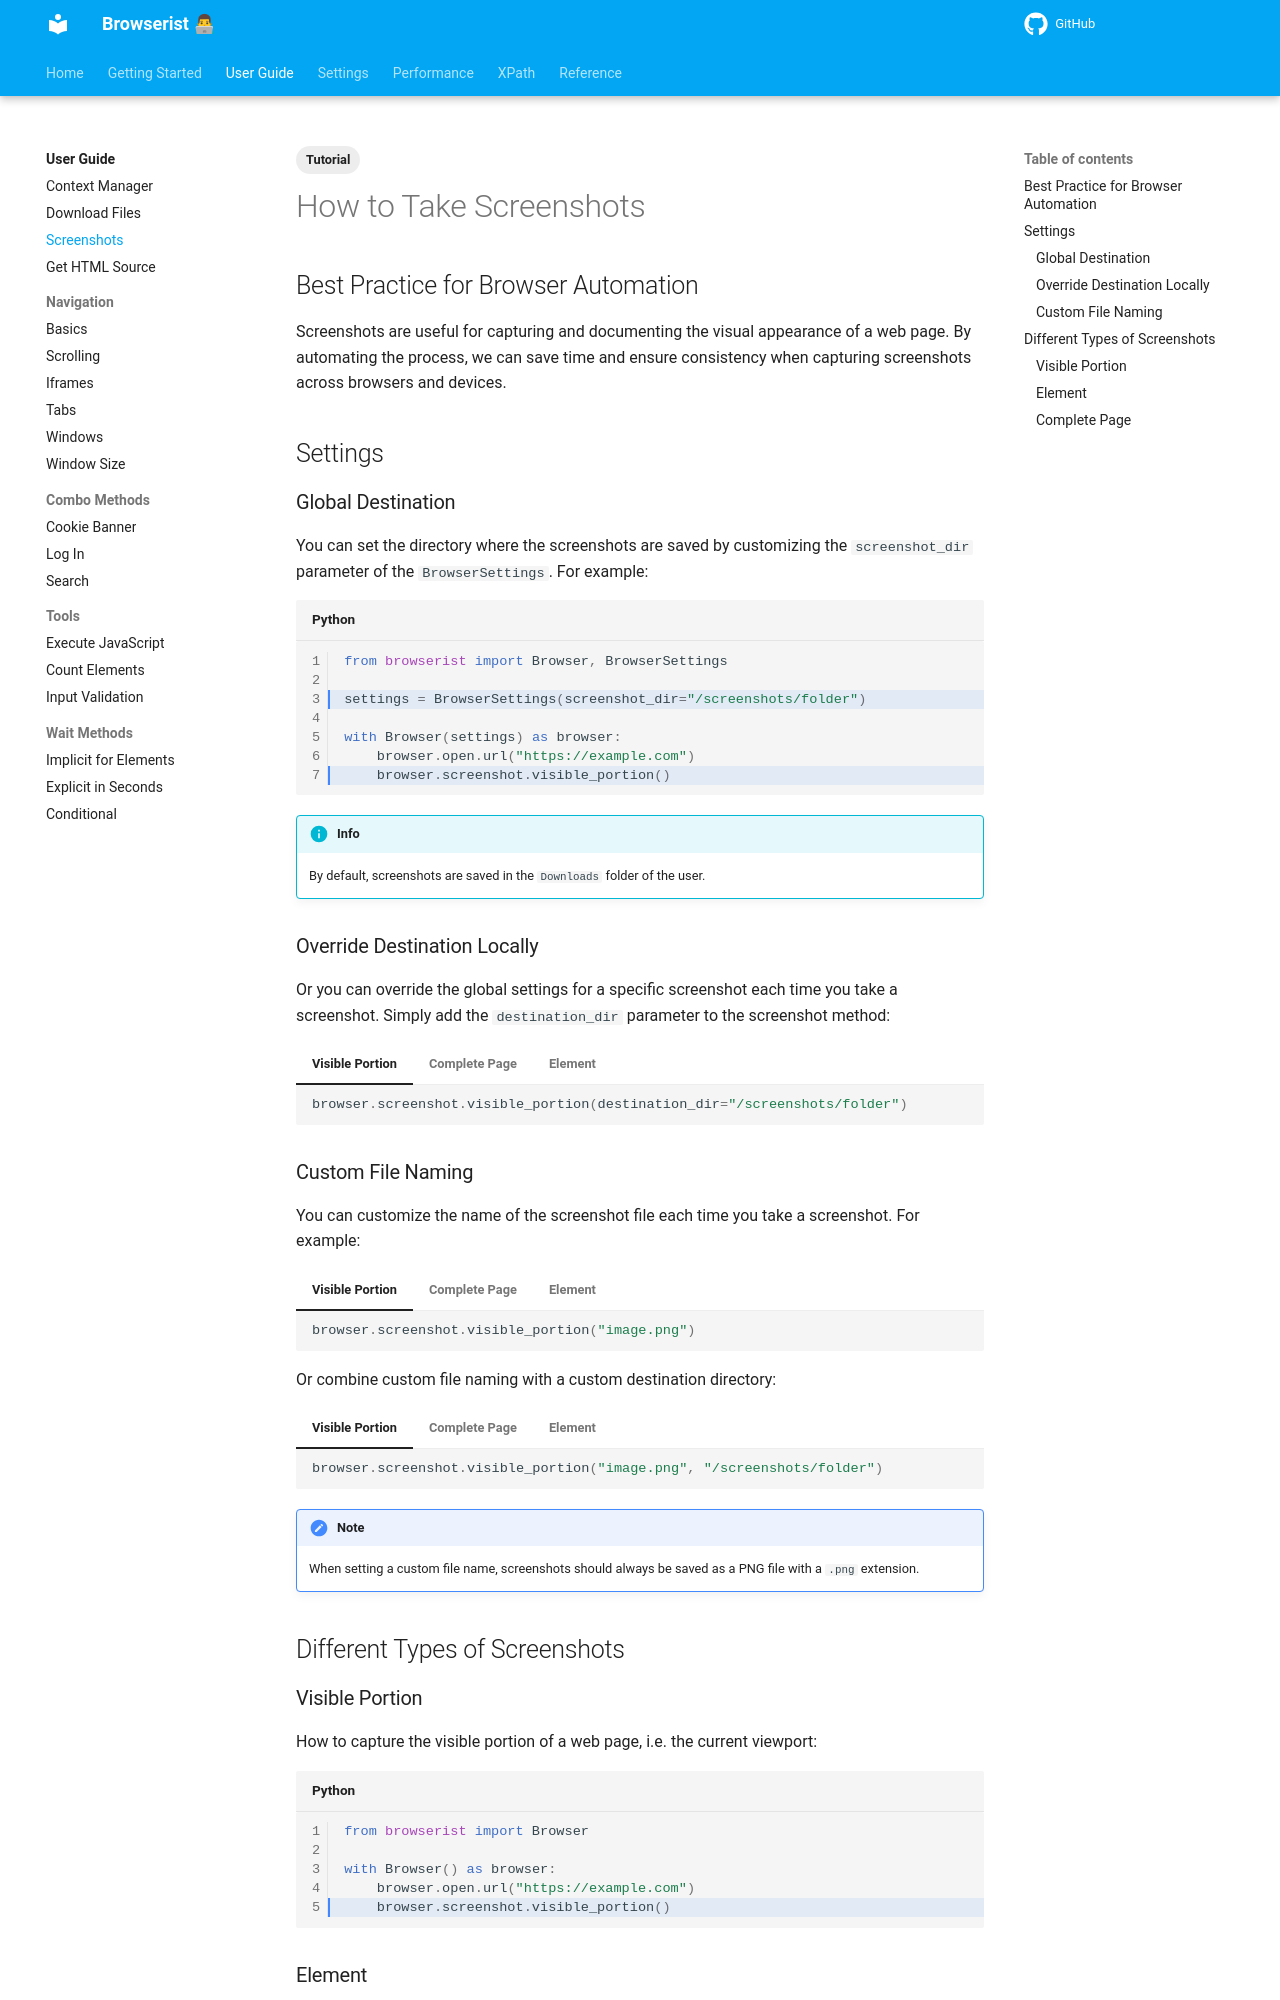

repository: jakob-bagterp/browserist · page: user-guide/screenshots/index.html · generator: mkdocs

---
title: How to Take Screenshots
description: Learn how to take screenshots of web pages with Browserist. Capture the visible portion of a web page, a specific element, or the entire page. Includes code examples.
tags:
    - Tutorial
---

# How to Take Screenshots
## Best Practice for Browser Automation
Screenshots are useful for capturing and documenting the visual appearance of a web page. By automating the process, we can save time and ensure consistency when capturing screenshots across browsers and devices.

## Settings
### Global Destination
You can set the directory where the screenshots are saved by customizing the `screenshot_dir` parameter of the `BrowserSettings`. For example:

```python linenums="1" hl_lines="3 7"
from browserist import Browser, BrowserSettings

settings = BrowserSettings(screenshot_dir="/screenshots/folder")

with Browser(settings) as browser:
    browser.open.url("https://example.com")
    browser.screenshot.visible_portion()
```

!!! info
    By default, screenshots are saved in the `Downloads` folder of the user.

### Override Destination Locally
Or you can override the global settings for a specific screenshot each time you take a screenshot. Simply add the `destination_dir` parameter to the screenshot method:

=== "Visible Portion"
    ```python title=""
    browser.screenshot.visible_portion(destination_dir="/screenshots/folder")
    ```

=== "Complete Page"
    ```python title=""
    browser.screenshot.complete_page(destination_dir="/screenshots/folder")
    ```

=== "Element"
    ```python title=""
    browser.screenshot.element("//xpath/to/element", destination_dir="/screenshots/folder")
    ```

### Custom File Naming
You can customize the name of the screenshot file each time you take a screenshot. For example:

=== "Visible Portion"
    ```python title=""
    browser.screenshot.visible_portion("image.png")
    ```

=== "Complete Page"
    ```python title=""
    browser.screenshot.complete_page("image.png")
    ```

=== "Element"
    ```python title=""
    browser.screenshot.element("//xpath/to/element", "image.png")
    ```

Or combine custom file naming with a custom destination directory:

=== "Visible Portion"
    ```python title=""
    browser.screenshot.visible_portion("image.png", "/screenshots/folder")
    ```

=== "Complete Page"
    ```python title=""
    browser.screenshot.complete_page("image.png", "/screenshots/folder")
    ```

=== "Element"
    ```python title=""
    browser.screenshot.element("//xpath/to/element", "image.png", "/screenshots/folder")
    ```

!!! note
    When setting a custom file name, screenshots should always be saved as a PNG file with a `.png` extension.

## Different Types of Screenshots
